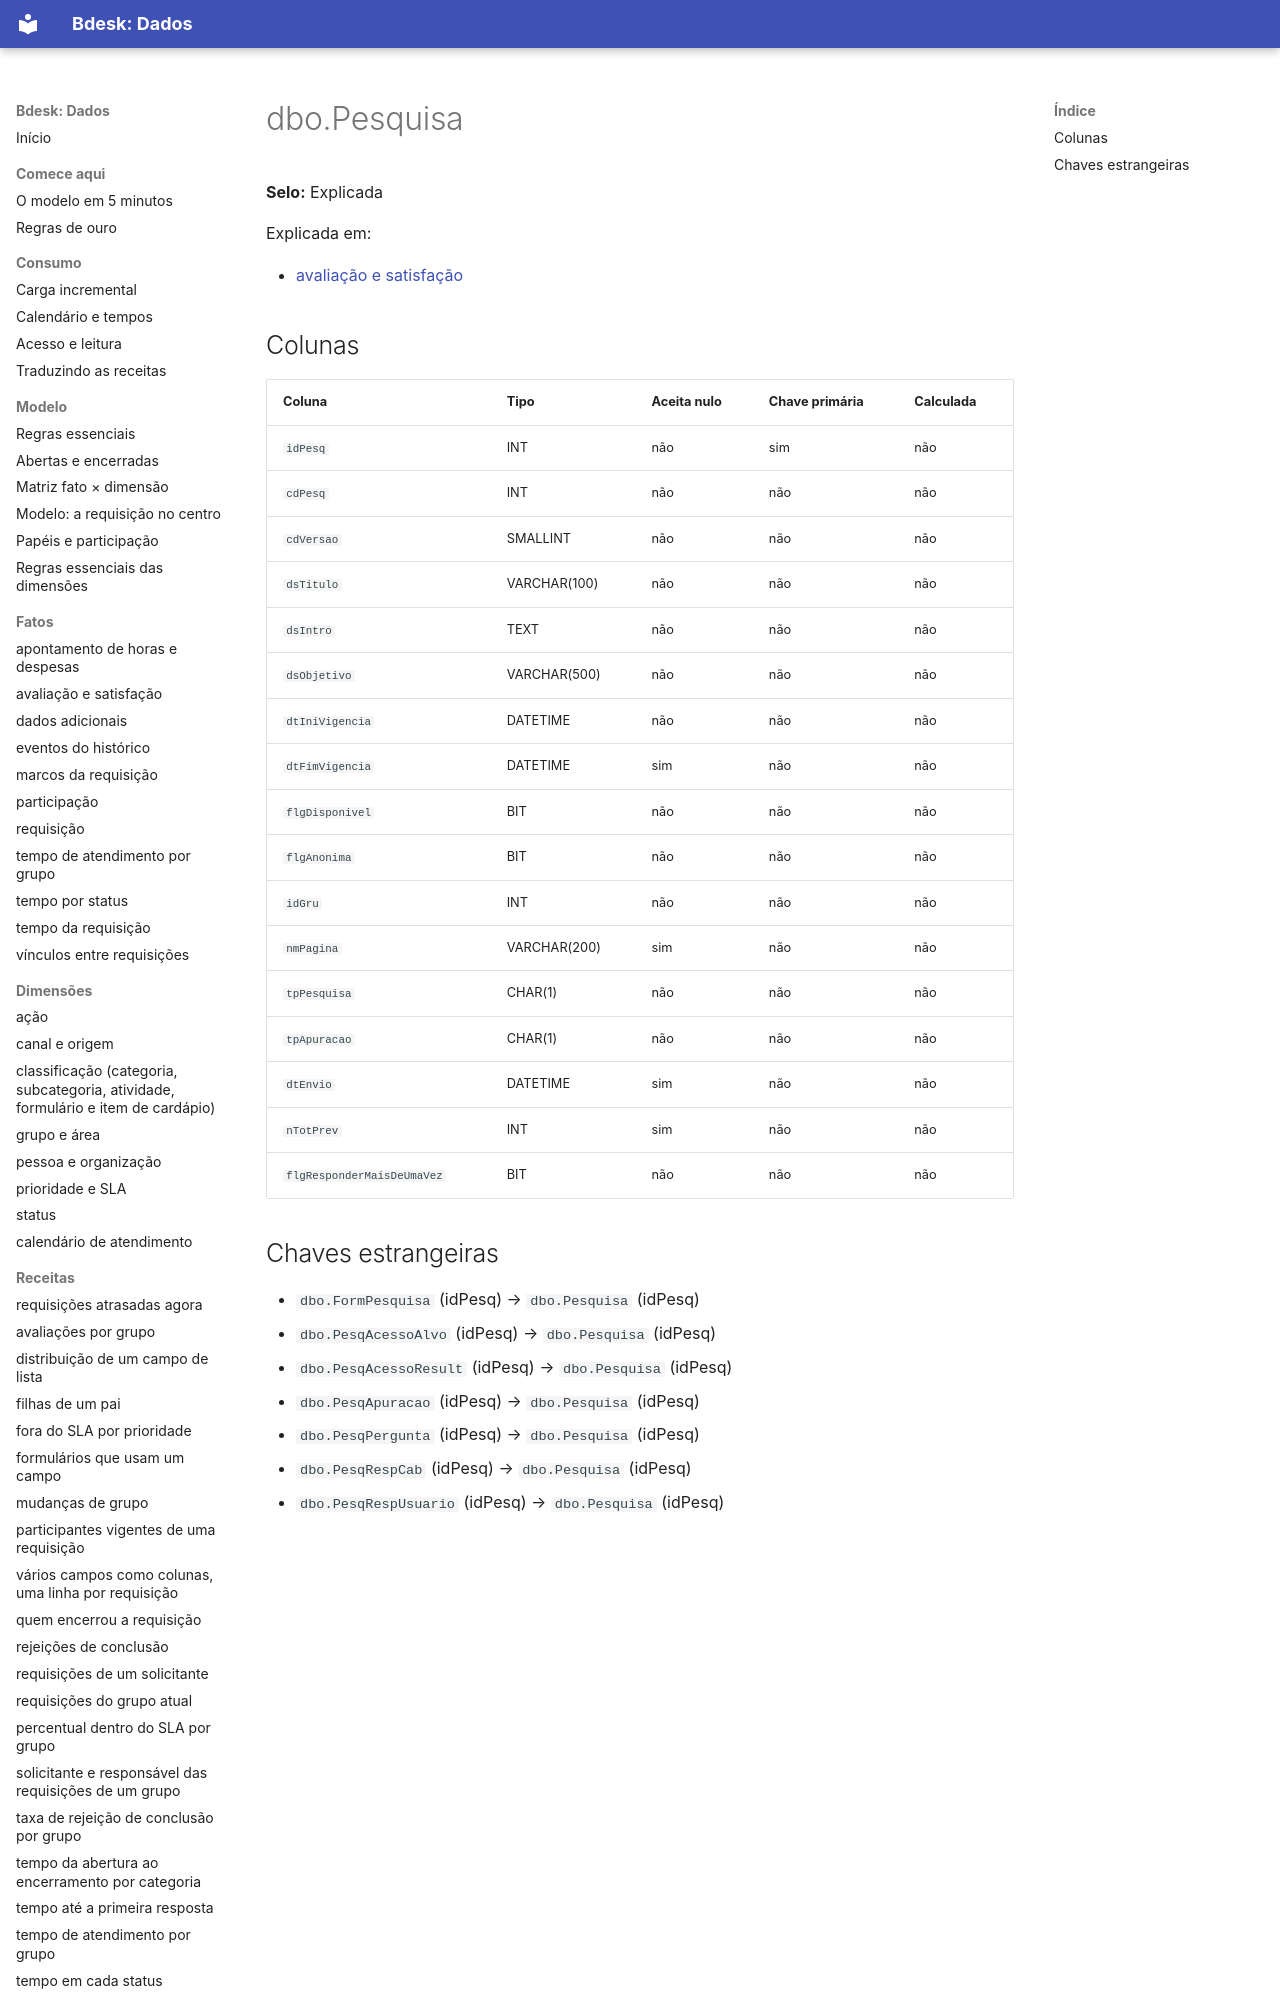

repository: bdeskapp/dados · page: dicionario/dbo-pesquisa/index.html · generator: mkdocs

---
gerado: sincronizacao
---

# dbo.Pesquisa

**Selo:** Explicada

Explicada em:

- [avaliação e satisfação](../fatos/avaliacao-satisfacao.md)

## Colunas

| Coluna | Tipo | Aceita nulo | Chave primária | Calculada |
|---|---|---|---|---|
| `idPesq` | INT | não | sim | não |
| `cdPesq` | INT | não | não | não |
| `cdVersao` | SMALLINT | não | não | não |
| `dsTitulo` | VARCHAR(100) | não | não | não |
| `dsIntro` | TEXT | não | não | não |
| `dsObjetivo` | VARCHAR(500) | não | não | não |
| `dtIniVigencia` | DATETIME | não | não | não |
| `dtFimVigencia` | DATETIME | sim | não | não |
| `flgDisponivel` | BIT | não | não | não |
| `flgAnonima` | BIT | não | não | não |
| `idGru` | INT | não | não | não |
| `nmPagina` | VARCHAR(200) | sim | não | não |
| `tpPesquisa` | CHAR(1) | não | não | não |
| `tpApuracao` | CHAR(1) | não | não | não |
| `dtEnvio` | DATETIME | sim | não | não |
| `nTotPrev` | INT | sim | não | não |
| `flgResponderMaisDeUmaVez` | BIT | não | não | não |
